Dataset: processed (GitHub, Kavya1245/RecycleVision). Classes: cardboard, glass, metal, paper, plastic, trash.

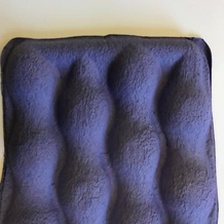
Label: paper

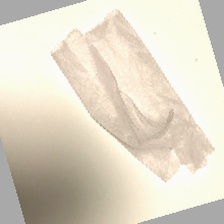
Label: trash

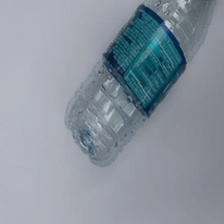
Label: plastic

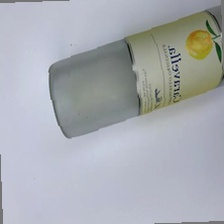
Label: glass

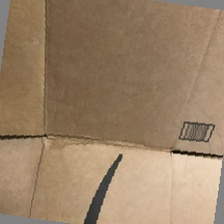
Label: cardboard

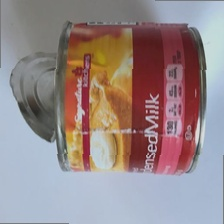
Label: metal
